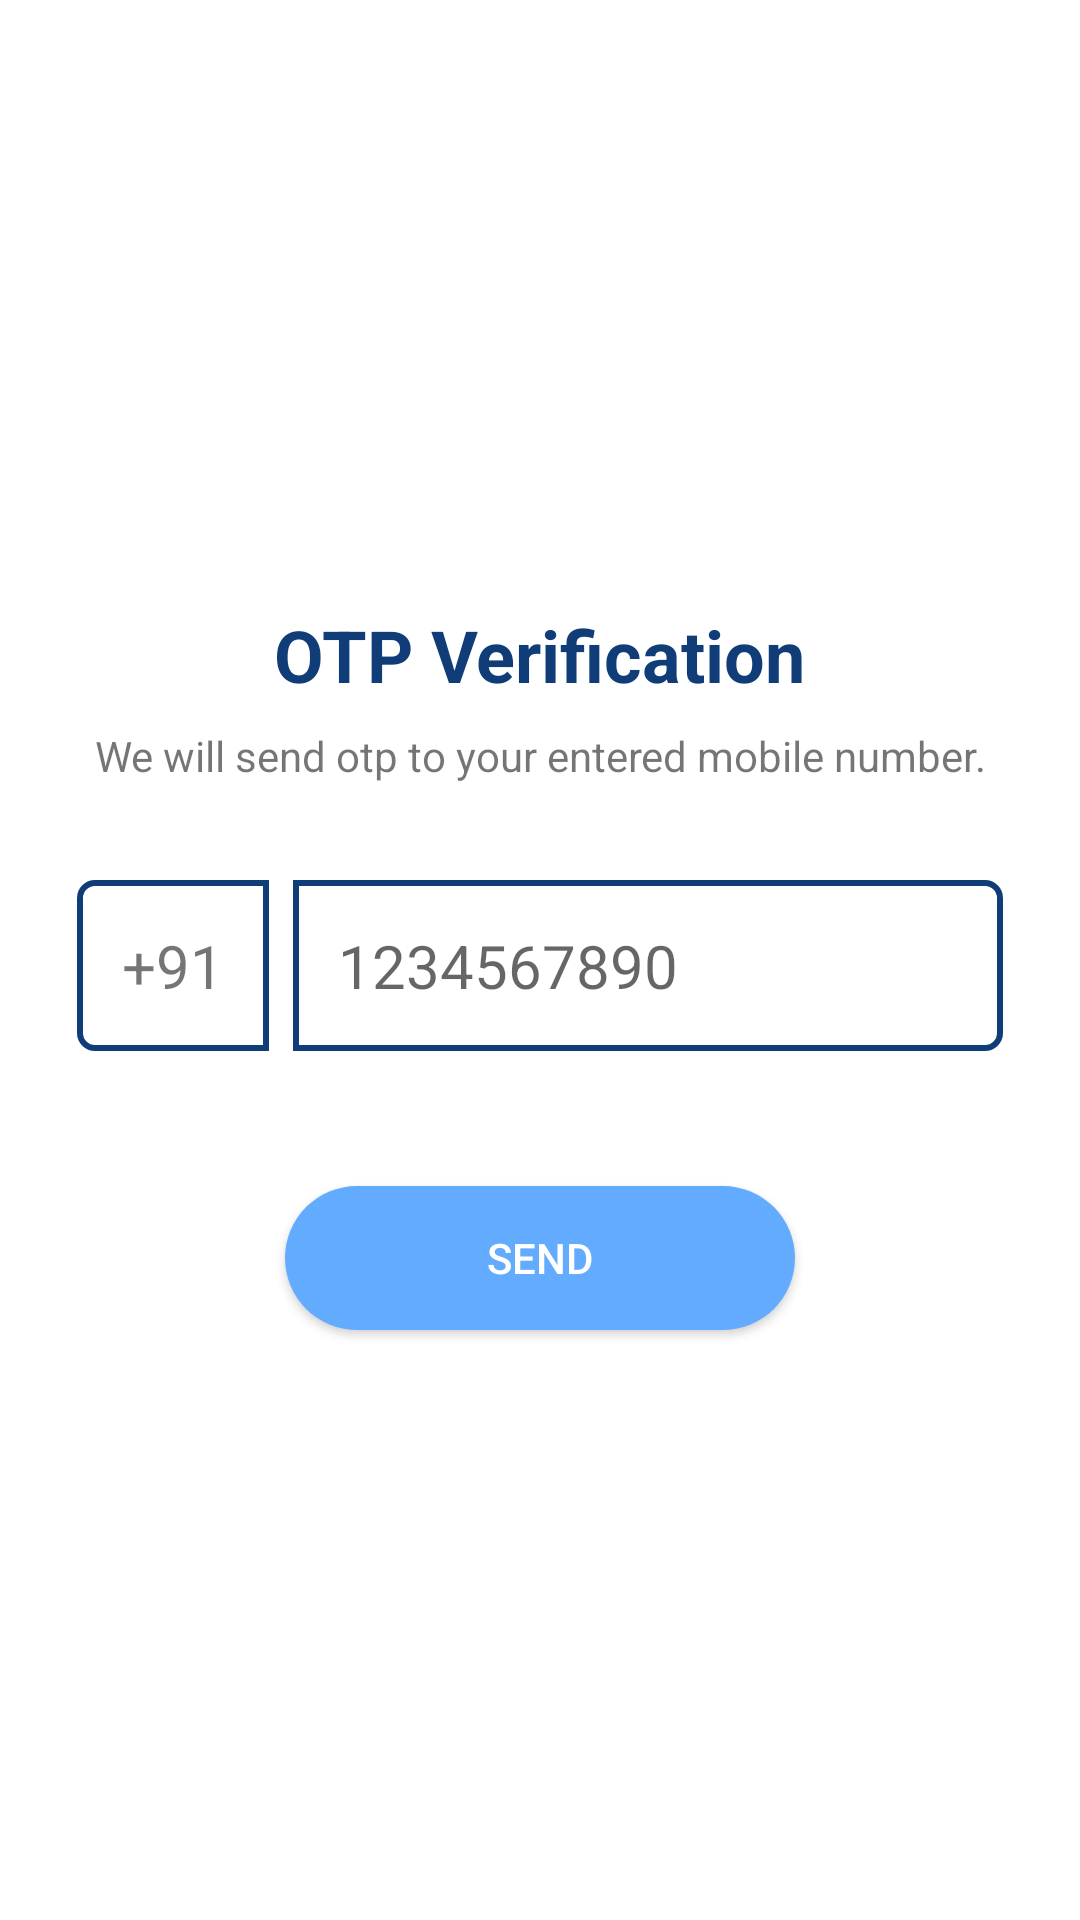

Reconstruct the res/layout file that produces this screen, plus the resources it refers to.
<!-- AndroidManifest.xml: fallback theme Theme.MaterialComponents.DayNight.NoActionBar -->
<!-- res/layout/activity_otp_send.xml -->
<?xml version="1.0" encoding="utf-8"?>
<ScrollView xmlns:android="http://schemas.android.com/apk/res/android"
    xmlns:app="http://schemas.android.com/apk/res-auto"
    xmlns:tools="http://schemas.android.com/tools"
    android:layout_width="match_parent"
    android:layout_height="match_parent"
    tools:context=".otp_send_activity">

    <androidx.constraintlayout.widget.ConstraintLayout
        android:layout_width="match_parent"
        android:layout_height="match_parent">

        <ImageView
            android:id="@+id/imageView"
            android:layout_width="100dp"
            android:layout_height="100dp"
            android:layout_marginTop="70dp"
            app:layout_constraintEnd_toEndOf="parent"
            app:layout_constraintHorizontal_bias="0.5"
            app:layout_constraintStart_toStartOf="parent"
            app:layout_constraintTop_toTopOf="parent"
            app:srcCompat="@drawable/ic_plane" />

        <TextView
            android:id="@+id/textView"
            android:layout_width="wrap_content"
            android:layout_height="wrap_content"
            android:layout_marginTop="32dp"
            android:text="OTP Verification"
            android:textColor="#103D78"
            android:textSize="24sp"
            android:textStyle="bold"
            app:layout_constraintEnd_toEndOf="parent"
            app:layout_constraintHorizontal_bias="0.5"
            app:layout_constraintStart_toStartOf="parent"
            app:layout_constraintTop_toBottomOf="@+id/imageView" />

        <TextView
            android:id="@+id/textView2"
            android:layout_width="wrap_content"
            android:layout_height="wrap_content"
            android:layout_marginTop="8dp"
            android:text="We will send otp to your entered mobile number."
            app:layout_constraintEnd_toEndOf="@+id/textView"
            app:layout_constraintStart_toStartOf="@+id/textView"
            app:layout_constraintTop_toBottomOf="@+id/textView" />

        <TextView
            android:id="@+id/textView3"
            android:layout_width="wrap_content"
            android:layout_height="wrap_content"
            android:layout_marginTop="32dp"
            android:background="@drawable/border_left"
            android:padding="15dp"
            android:text="+91"
            android:textSize="20sp"
            app:layout_constraintEnd_toStartOf="@+id/etPhone"
            app:layout_constraintHorizontal_bias="0.5"
            app:layout_constraintHorizontal_chainStyle="packed"
            app:layout_constraintStart_toStartOf="parent"
            app:layout_constraintTop_toBottomOf="@+id/textView2" />

        <EditText
            android:id="@+id/etPhone"
            android:layout_width="wrap_content"
            android:layout_height="wrap_content"
            android:layout_marginStart="8dp"
            android:background="@drawable/bord_right"
            android:ems="10"
            android:hint="1234567890"
            android:inputType="phone"
            android:padding="15dp"
            android:textSize="20sp"
            app:layout_constraintBottom_toBottomOf="@+id/textView3"
            app:layout_constraintEnd_toEndOf="parent"
            app:layout_constraintHorizontal_bias="0.5"
            app:layout_constraintStart_toEndOf="@+id/textView3"
            app:layout_constraintTop_toTopOf="@+id/textView3"/>

        <Button
            android:id="@+id/btnSend"
            android:layout_width="170dp"
            android:layout_height="wrap_content"
            android:layout_marginTop="45dp"
            android:background="@drawable/round_btn"
            android:layout_marginBottom="45dp"
            android:textColor="@color/white"
            android:text="SEND"
            app:layout_constraintBottom_toBottomOf="parent"
            app:layout_constraintEnd_toEndOf="parent"
            app:layout_constraintHorizontal_bias="0.5"
            app:layout_constraintStart_toStartOf="parent"
            app:layout_constraintTop_toBottomOf="@+id/etPhone" />

        <ProgressBar
            android:id="@+id/progressBar"
            style="?android:attr/progressBarStyle"
            android:layout_width="wrap_content"
            android:layout_height="wrap_content"
            android:visibility="gone"
            app:layout_constraintBottom_toBottomOf="@+id/btnSend"
            app:layout_constraintEnd_toEndOf="@+id/btnSend"
            app:layout_constraintStart_toStartOf="@+id/btnSend"
            app:layout_constraintTop_toTopOf="@+id/btnSend" />
    </androidx.constraintlayout.widget.ConstraintLayout>

</ScrollView>
<!-- resources referenced by this layout -->
<resources>
  <color name="white">#FFFFFFFF</color>
  <!-- drawable bord_right (drawable) -->
  <?xml version="1.0" encoding="utf-8"?>
  <shape xmlns:android="http://schemas.android.com/apk/res/android">
  
      <stroke
          android:width="2dp"
          android:color="#103D78" />
  
      <corners
          android:topRightRadius="5dp"
          android:bottomRightRadius="5dp"/>
  
  </shape>
  <!-- drawable border_left (drawable) -->
  <?xml version="1.0" encoding="utf-8"?>
  <shape xmlns:android="http://schemas.android.com/apk/res/android">
  
      <stroke
          android:width="2dp"
          android:color="#103D78" />
  
      <corners
          android:topLeftRadius="5dp"
          android:bottomLeftRadius="5dp"/>
  
  </shape>
  <!-- drawable round_btn (drawable) -->
  <?xml version="1.0" encoding="utf-8"?>
  <shape xmlns:android="http://schemas.android.com/apk/res/android">
      <solid android:color="#63ABFF"/>
      <corners
          android:topLeftRadius="50dp"
          android:topRightRadius="50dp"
          android:bottomLeftRadius="50dp"
          android:bottomRightRadius="50dp"
          />
  </shape>
</resources>
